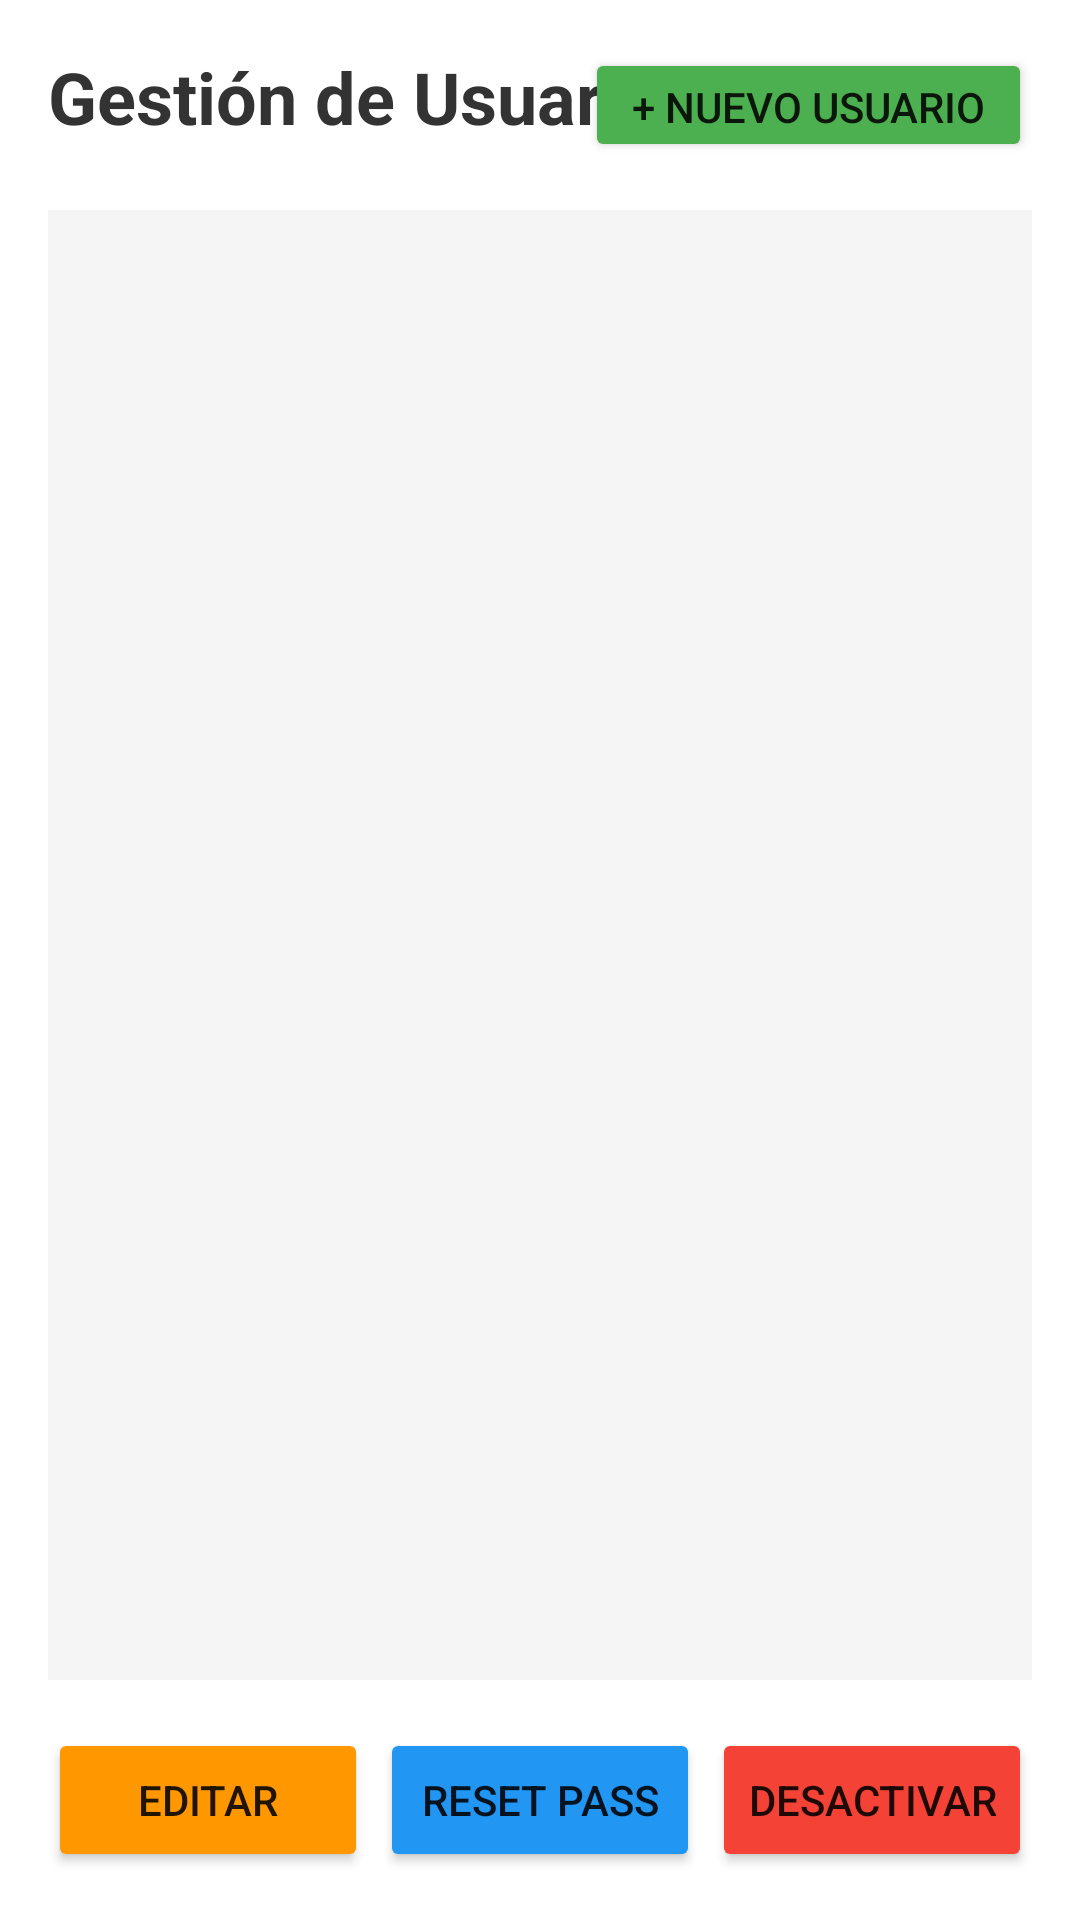

Write the Android layout XML for this screen, with the resource values it uses.
<!-- AndroidManifest.xml: application theme Theme.Tfg -->
<!-- res/layout/fragment_gestion_usuarios.xml -->
<?xml version="1.0" encoding="utf-8"?>

<LinearLayout xmlns:android="http://schemas.android.com/apk/res/android"
    android:layout_width="match_parent"
    android:layout_height="match_parent"
    android:orientation="vertical"
    android:padding="16dp"
    android:background="#FFFFFF">

    <RelativeLayout
        android:layout_width="match_parent"
        android:layout_height="wrap_content"
        android:layout_marginBottom="16dp">

        <TextView
            android:layout_width="wrap_content"
            android:layout_height="wrap_content"
            android:text="Gestión de Usuarios"
            android:textSize="24sp"
            android:textStyle="bold"
            android:textColor="#333333"/>

        <Button
            android:id="@+id/btnNuevoUsuario"
            android:layout_width="149dp"
            android:layout_height="38dp"
            android:layout_alignParentEnd="true"
            android:backgroundTint="#4CAF50"
            android:text="+ Nuevo Usuario" />
    </RelativeLayout>

    <androidx.recyclerview.widget.RecyclerView
        android:id="@+id/rvUsuarios"
        android:layout_width="match_parent"
        android:layout_height="0dp"
        android:layout_weight="1"
        android:background="#F5F5F5"/>

    <LinearLayout
        android:layout_width="match_parent"
        android:layout_height="wrap_content"
        android:orientation="horizontal"
        android:layout_marginTop="16dp"
        android:gravity="center">

        <Button
            android:id="@+id/btnEditarUser"
            android:layout_width="0dp"
            android:layout_height="wrap_content"
            android:layout_weight="1"
            android:layout_marginEnd="4dp"
            android:text="Editar"
            android:backgroundTint="#FF9800"/>

        <Button
            android:id="@+id/btnResetPass"
            android:layout_width="0dp"
            android:layout_height="wrap_content"
            android:layout_weight="1"
            android:layout_marginEnd="4dp"
            android:text="Reset Pass"
            android:backgroundTint="#2196F3"/>

        <Button
            android:id="@+id/btnDesactivarUser"
            android:layout_width="0dp"
            android:layout_height="wrap_content"
            android:layout_weight="1"
            android:text="Desactivar"
            android:backgroundTint="#F44336"/>

    </LinearLayout>
</LinearLayout>
<!-- resources referenced by this layout -->
<resources>
  <style name="Theme.Tfg" parent="Theme.MaterialComponents.DayNight.NoActionBar">
          <item name="colorPrimary">@color/purple_500</item>
          <item name="colorPrimaryVariant">@color/purple_700</item>
          <item name="colorOnPrimary">@color/white</item>
          <item name="colorSecondary">@color/teal_200</item>
          <item name="colorSecondaryVariant">@color/teal_700</item>
          <item name="colorOnSecondary">@color/black</item>
          <item name="android:statusBarColor">?attr/colorPrimaryVariant</item>
      </style>
  <!-- not gathered from this repository: default colours our renderer supplied (Android Studio template values) -->
  <color name="purple_500">#FF6200EE</color>
  <color name="purple_700">#FF3700B3</color>
  <color name="teal_200">#FF03DAC5</color>
  <color name="teal_700">#FF018786</color>
  <color name="black">#FF000000</color>
  <color name="white">#FFFFFFFF</color>
</resources>
